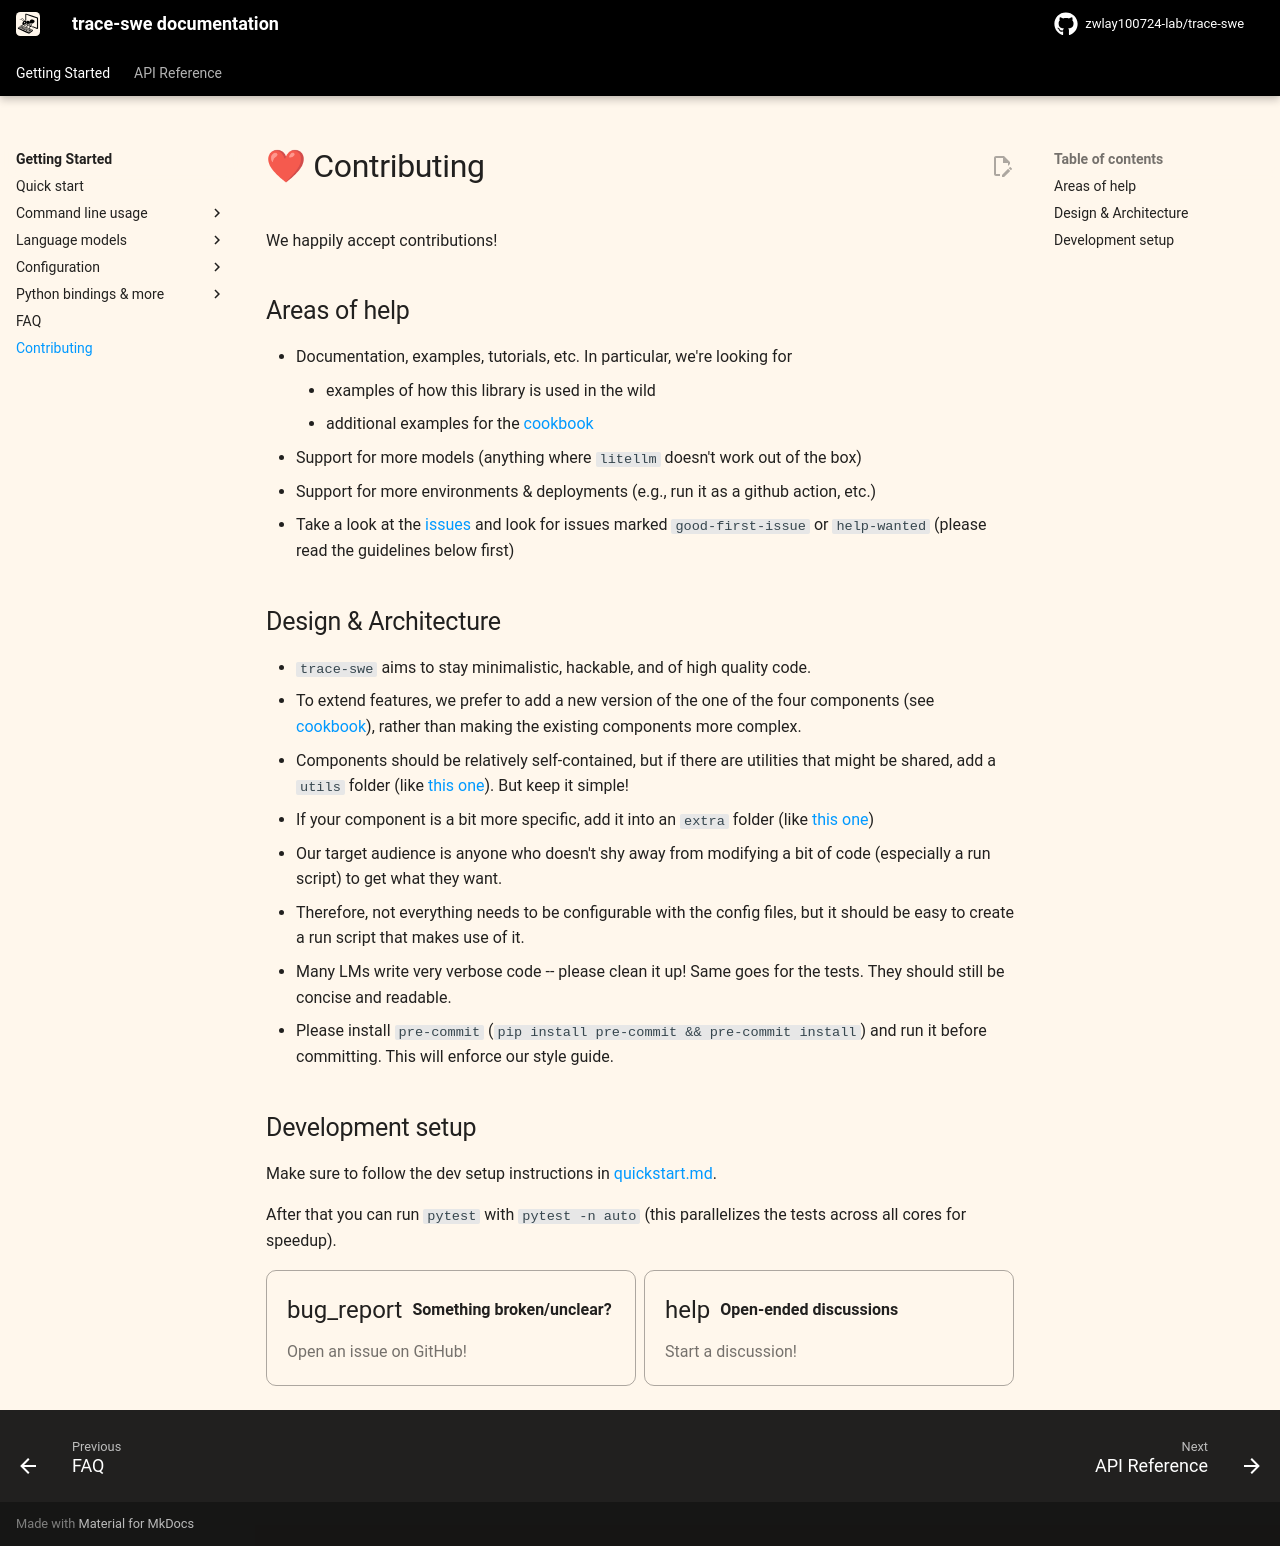

repository: zwlay100724-lab/agent_learn · page: v2/contributing/index.html · generator: mkdocs

# ❤ Contributing

We happily accept contributions!

## Areas of help

- Documentation, examples, tutorials, etc. In particular, we're looking for
    - examples of how this library is used in the wild
    - additional examples for the [cookbook](advanced/cookbook.md)
- Support for more models (anything where `litellm` doesn't work out of the box)
- Support for more environments & deployments (e.g., run it as a github action, etc.)
- Take a look at the [issues](https://github.com/zwlay100724-lab/trace-swe/issues) and look for issues marked `good-first-issue` or `help-wanted` (please read the guidelines below first)

## Design & Architecture

- `trace-swe` aims to stay minimalistic, hackable, and of high quality code.
- To extend features, we prefer to add a new version of the one of the four components (see [cookbook](advanced/cookbook.md)), rather than making the existing components more complex.
- Components should be relatively self-contained, but if there are utilities that might be shared, add a `utils` folder (like [this one](https://github.com/zwlay100724-lab/trace-swe/tree/main/src/trace_swe/llm/utils)). But keep it simple!
- If your component is a bit more specific, add it into an `extra` folder (like [this one](https://github.com/zwlay100724-lab/trace-swe/tree/main/src/trace_swe/cli/extra))
- Our target audience is anyone who doesn't shy away from modifying a bit of code (especially a run script) to get what they want.
- Therefore, not everything needs to be configurable with the config files, but it should be easy to create a run script that makes use of it.
- Many LMs write very verbose code -- please clean it up! Same goes for the tests. They should still be concise and readable.
- Please install `pre-commit` (`pip install pre-commit && pre-commit install`) and run it before committing. This will enforce our style guide.

## Development setup

Make sure to follow the dev setup instructions in [quickstart.md](quickstart.md).

After that you can run `pytest` with `pytest -n auto` (this parallelizes the tests across all cores for speedup).

{% include-markdown "_footer.md" %}
